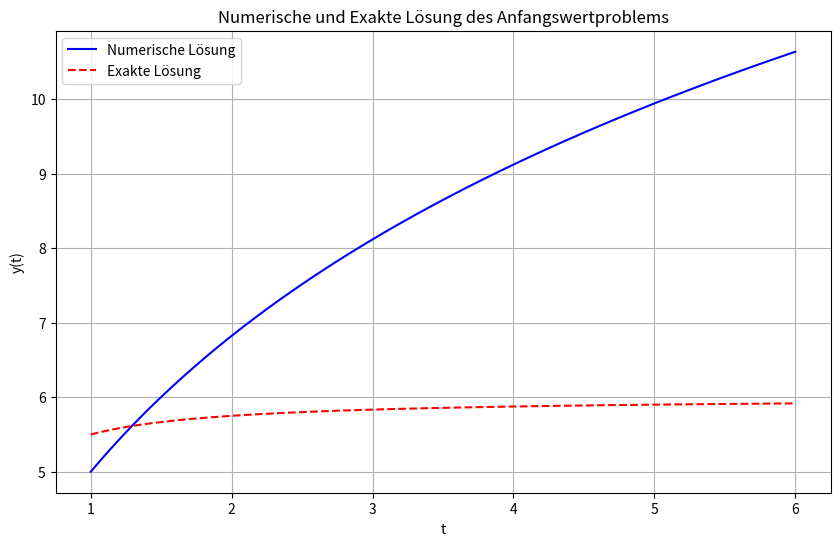

Python code for this plot:
import numpy as np
import matplotlib.pyplot as plt

# Funktion für das Anfangswertproblem
def f(t, y):
    return 9 / (2 + 2 * t)

# Exakte Lösungsfunktion
def exact_solution(t):
    return 1 - 1 / (2 * t) + 5

# Neues Runge-Kutta-Verfahren
def new_runge_kutta(f, a, b, n, y0):
    h = (b - a) / n
    x = [a]
    y = [y0]

    for i in range(1, n + 1):
        xi = a + i * h
        k1 = f(x[i - 1], y[i - 1])
        k2 = f(x[i - 1] + 0.5 * h, y[i - 1] + 0.5 * h * k1)
        k3 = f(x[i - 1] + 2/3 * h, y[i - 1] + 2/3 * h * k2)
        k4 = f(x[i - 1] + h, y[i - 1] + h * (k1/6 + k2/3 + k3/2))

        yi = y[i - 1] + (h / 10) * (k1 + 2 * k2 + 3 * k3 + 4 * k4)

        x.append(xi)
        y.append(yi)

    return x, y

# Parameter für das Anfangswertproblem
a = 1
b = 6
n = int((b - a) / 0.01)
y0 = 5

# Numerische Lösung berechnen
x_numerical, y_numerical = new_runge_kutta(f, a, b, n, y0)

# Exakte Lösung berechnen
x_exact = np.linspace(a, b, 1000)
y_exact = exact_solution(x_exact)

# Plot
plt.figure(figsize=(10, 6))
plt.plot(x_numerical, y_numerical, label='Numerische Lösung', color='blue')
plt.plot(x_exact, y_exact, label='Exakte Lösung', color='red', linestyle='--')
plt.xlabel('t')
plt.ylabel('y(t)')
plt.title('Numerische und Exakte Lösung des Anfangswertproblems')
plt.legend()
plt.grid(True)
plt.show()
